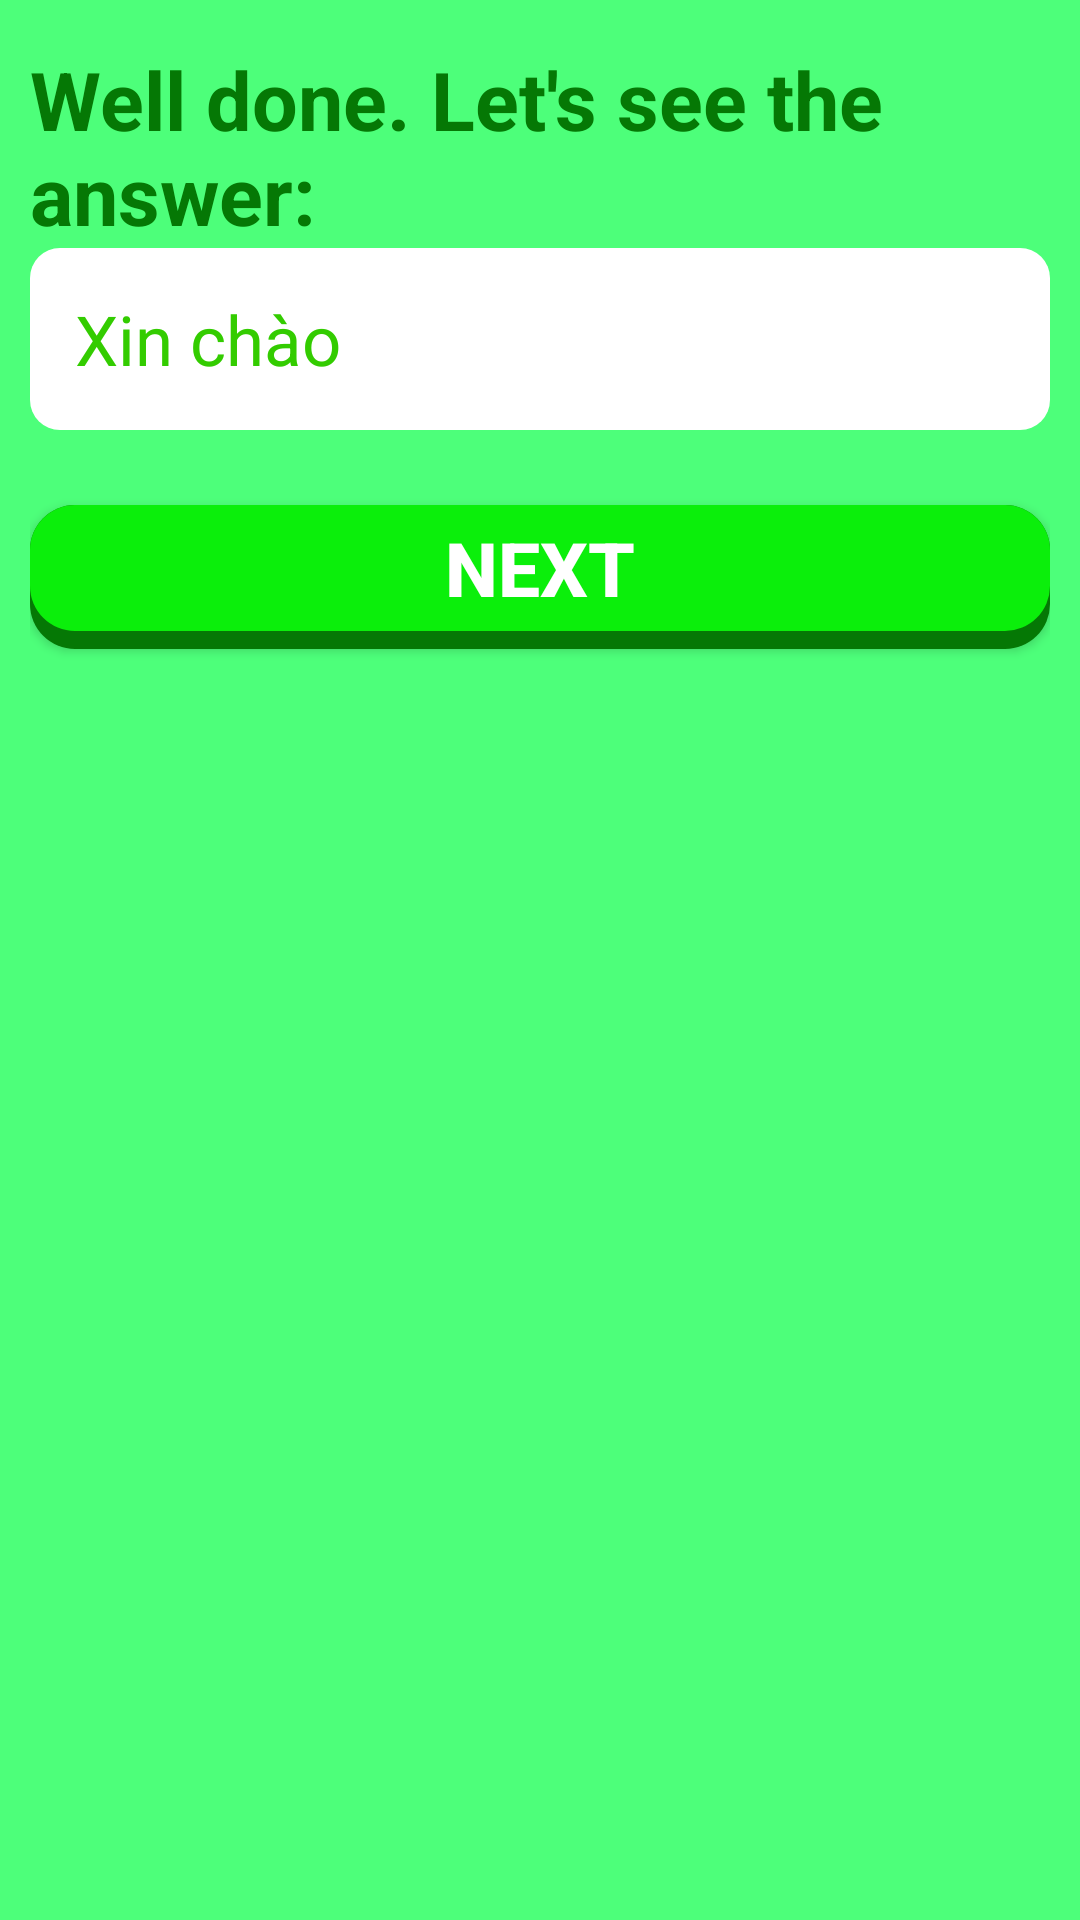

Layout XML and referenced resources for this Android screen:
<!-- AndroidManifest.xml: application theme Theme.MyApplication -->
<!-- res/layout/layout_dialog_pass_question_show_result.xml -->
<?xml version="1.0" encoding="utf-8"?>
<LinearLayout xmlns:android="http://schemas.android.com/apk/res/android"
    android:orientation="vertical"
    android:layout_width="match_parent"
    android:layout_height="match_parent"
    android:background="@drawable/background_dialog_pass_question">

    <TextView
        android:id="@+id/titleTxtPDL"
        android:layout_width="match_parent"
        android:layout_height="wrap_content"
        android:text="Well done. Let's see the answer: "
        android:textColor="#057805"
        android:layout_marginTop="5dp"
        android:textSize="27dp"
        android:textStyle="bold"/>

    <TextView
        android:padding="15dp"
        android:background="@drawable/background_white_achievement_conversation_result"
        android:id="@+id/contentTxtDialogRes"
        android:layout_width="match_parent"
        android:layout_height="wrap_content"
        android:text="Xin chào"
        android:textColor="#33CC00"
        android:textSize="23dp"/>

    <Button
        android:background="@drawable/background_button_check_green"
        android:id="@+id/btnNextQuestionDialogRes"
        android:layout_width="match_parent"
        android:layout_height="wrap_content"
        android:text="Next"
        android:textStyle="bold"
        android:textSize="25sp"
        android:layout_marginTop="25dp"
        android:textColor="#FFFFFF"
        />

</LinearLayout>
<!-- resources referenced by this layout -->
<resources>
  <!-- drawable background_button_check_green (drawable) -->
  <?xml version="1.0" encoding="utf-8"?>
  <layer-list xmlns:android="http://schemas.android.com/apk/res/android">
  
      
      <item>
          <shape>
              <corners android:radius="15dp" />
  
              <padding
                  android:top="0dp"
                  android:right="0dp"
                  android:left="0dp"
                  android:bottom="6dp"/>
  
              <solid android:color="#057805" />
          </shape>
      </item>
  
  
      
      <item>
          <shape>
  
              <solid android:color="#0BEF0B" />
  
              <corners android:radius="15dp" />
          </shape>
      </item>
  
  </layer-list>
  <!-- drawable background_dialog_pass_question (drawable) -->
  <?xml version="1.0" encoding="utf-8"?>
  <shape xmlns:android="http://schemas.android.com/apk/res/android">
  
      <solid
          android:color="#4DFF7A"/>
  
  
      <padding
          android:left="10dp"
          android:right="10dp"
          android:top="10dp"
          android:bottom="10dp"/>
  
  </shape>
  <!-- drawable background_white_achievement_conversation_result (drawable-v24) -->
  <?xml version="1.0" encoding="utf-8"?>
  <shape xmlns:android="http://schemas.android.com/apk/res/android"
      android:shape="rectangle">
  
      <solid android:color="#FFFFFF"
          />
      <corners android:radius="10dp"
          />
  
  </shape>
  <style name="Theme.MyApplication" parent="Theme.AppCompat.Light.NoActionBar">
          
          <item name="colorPrimary">@color/purple_500</item>
          <item name="colorPrimaryVariant">@color/purple_700</item>
          <item name="colorOnPrimary">@color/white</item>
          
          <item name="colorSecondary">@color/teal_200</item>
          <item name="colorSecondaryVariant">@color/teal_700</item>
          <item name="colorOnSecondary">@color/black</item>
          
          <item name="android:statusBarColor" tools:targetApi="l">?attr/colorPrimaryVariant</item>
          
  
      </style>
  <color name="purple_500">#FF6200EE</color>
  <color name="purple_700">#FF3700B3</color>
  <color name="white">#FFFFFFFF</color>
  <color name="teal_200">#FF03DAC5</color>
  <color name="teal_700">#FF018786</color>
  <color name="black">#FF000000</color>
</resources>
